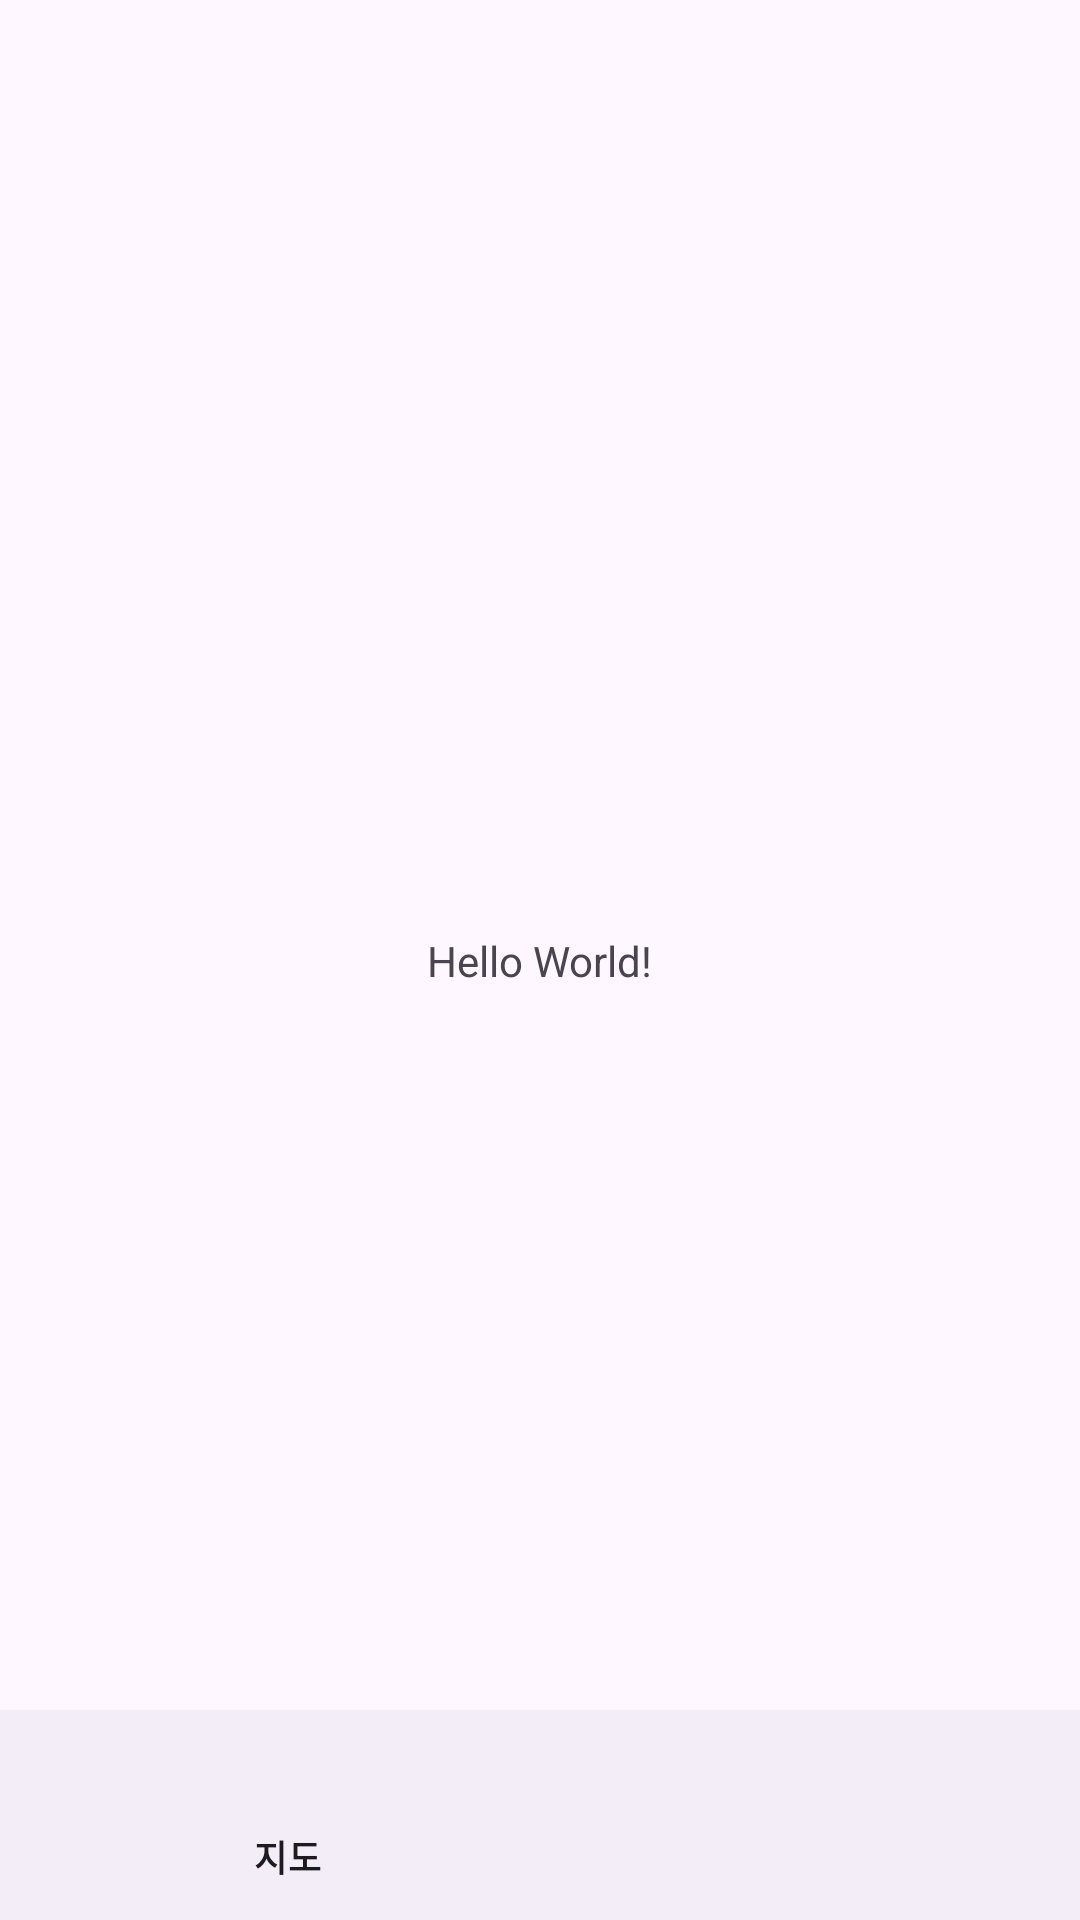

Write the Android layout XML for this screen, with the resource values it uses.
<!-- AndroidManifest.xml: application theme Theme.Throw_fornt -->
<!-- res/layout/activity_home.xml -->
<?xml version="1.0" encoding="utf-8"?>
<layout xmlns:android="http://schemas.android.com/apk/res/android"
    xmlns:app="http://schemas.android.com/apk/res-auto"
    xmlns:tools="http://schemas.android.com/tools">

    <data>

        <variable
            name="viewModel"
            type="com.example.throw_fornt.feature.home.HomeViewModel" />
    </data>

    <androidx.constraintlayout.widget.ConstraintLayout
        android:layout_width="match_parent"
        android:layout_height="match_parent"
        tools:context=".feature.home.HomeActivity">

        <TextView
            android:layout_width="wrap_content"
            android:layout_height="wrap_content"
            android:text="Hello World!"
            app:layout_constraintBottom_toBottomOf="parent"
            app:layout_constraintEnd_toEndOf="parent"
            app:layout_constraintStart_toStartOf="parent"
            app:layout_constraintTop_toTopOf="parent" />

        <androidx.fragment.app.FragmentContainerView
            android:id="@+id/fcv_container"
            android:layout_width="match_parent"
            android:layout_height="0dp"
            app:layout_constraintBottom_toTopOf="@id/bnv_bottom_tab"
            app:layout_constraintEnd_toEndOf="parent"
            app:layout_constraintStart_toStartOf="parent"
            app:layout_constraintTop_toTopOf="parent" />

        <com.google.android.material.bottomnavigation.BottomNavigationView
            android:id="@+id/bnv_bottom_tab"
            onNavigationItemSelected="@{viewModel::setCurrentFragment}"
            android:layout_width="match_parent"
            android:layout_height="70dp"
            app:itemActiveIndicatorStyle="@color/transparent"
            app:itemBackground="@color/transparent"
            app:labelVisibilityMode="selected"
            app:layout_constraintBottom_toBottomOf="parent"
            app:layout_constraintEnd_toEndOf="parent"
            app:layout_constraintStart_toStartOf="parent"
            app:menu="@menu/home_navigation_items" />

    </androidx.constraintlayout.widget.ConstraintLayout>

</layout>
<!-- resources referenced by this layout -->
<resources>
  <color name="transparent">#00000000</color>
  <style name="Theme.Throw_fornt" parent="Base.Theme.Throw_fornt" />
  <style name="Base.Theme.Throw_fornt" parent="Theme.Material3.DayNight.NoActionBar">
          
          
      </style>
</resources>
